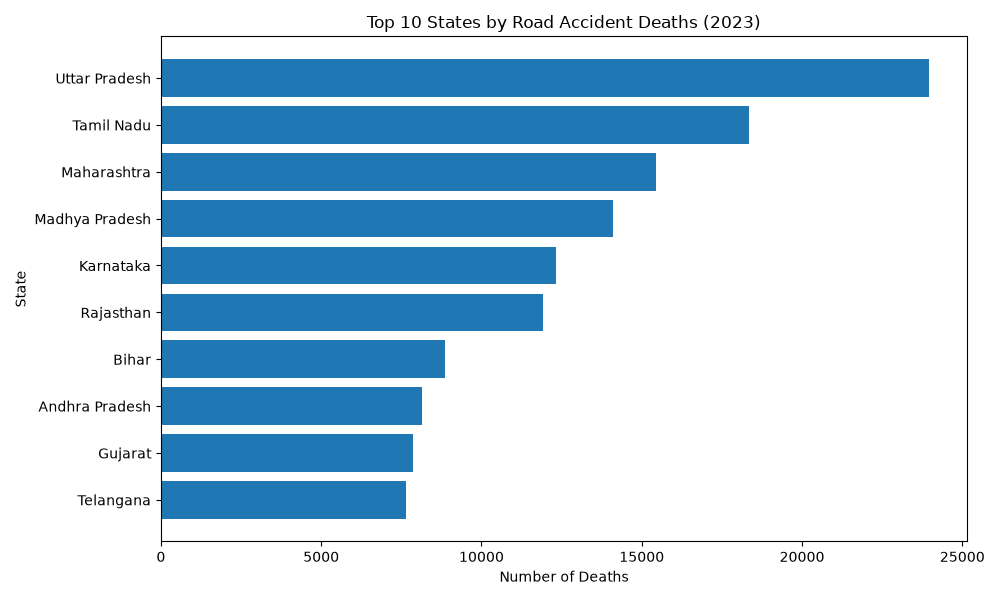

The table this chart was drawn from, first rows:
Sl. No., State/Ut/, Road Accidents - Cases, Road Accidents - Injured, Road Accidents - Died, Railway Accidents - Cases, Railway Accidents - Injured, Railway Accidents - Died, Railway Crossing Accidents - Cases, Railway Crossing Accidents - Injured, Railway Crossing Accidents - Died, Total Traffic Accidents - Cases, Total Traffic Accidents - Injured, Total Traffic Accidents - Died
26, Uttar Pradesh, 37764, 23843, 23947, 3212, 44, 3149, 1025, 18, 1007, 42001, 23905, 28103
23, Tamil Nadu, 67213, 72292, 18347, 2277, 369, 1931, 1, 1, 1, 69491, 72662, 20279
14, Maharashtra, 31347, 28212, 15434, 5559, 2115, 3445, 0, 0, 0, 36906, 30327, 18879
13, Madhya Pradesh, 54763, 54699, 14098, 1337, 4, 1334, 375, 0, 375, 56475, 54703, 15807
11, Karnataka, 43439, 52547, 12322, 0, 0, 0, 1, 0, 1, 43440, 52547, 12323
21, Rajasthan, 24861, 23268, 11932, 964, 22, 947, 0, 0, 0, 25825, 23290, 12879
4, Bihar, 11014, 6539, 8873, 1635, 0, 1696, 0, 0, 0, 12649, 6539, 10569
1, Andhra Pradesh, 19949, 20409, 8137, 1125, 0, 1143, 4, 0, 4, 21078, 20409, 9284
7, Gujarat, 16349, 15383, 7854, 751, 0, 761, 2, 0, 2, 17102, 15383, 8617
24, Telangana, 22903, 21022, 7660, 770, 0, 775, 0, 0, 0, 23673, 21022, 8435
